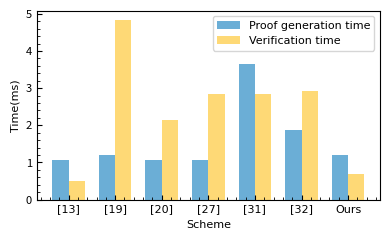

Write the Python code that produced this figure. (Note: this script raises an exception after producing the figure.)
import numpy as np
import matplotlib.pyplot as plt
from matplotlib.font_manager import FontProperties

# Time constants (in milliseconds)
Th = 0.121935    # Time of one-way hash function
Tsm = 0.816450   # Time of scalar multiplication
Tpa = 0.068635   # Time of point addition
Tm = 0.001986    # Time of module addition
Txor = 0.003868  # Time of XOR operation
TSE = 0.018354   # Encryption time of AES
TDE = 0.015878   # Decryption time of AES
Tmod = 0.000263  # Time of mod operation
Ttree = 0.000001 # Time of delete tree

# Calculate times for each scheme
schemes = ['[13]', '[19]', '[20]', '[27]', '[31]', '[32]', 'Ours']

# Proof Generation times (in milliseconds)
proof_gen_times = [
    2*Th + 2*Txor + Tsm,                    # [13]
    3*Th + Tsm + 3*Tm,                      # [19]
    2*Th + Tsm + 2*Tm,                      # [20]
    2*Th + Tsm,                             # [27]
    2*Th + 4*Tsm + 2*Tpa + 3*Tm,           # [31]
    2*Th + 2*Tsm,                                      # [32] (not given)
    1.191077                                # Ours (given)
]

# Proof Verification times (in milliseconds)
proof_ver_times = [
    4*Th + 2*Txor,                          # [13]
    4*Th + 5*Tsm + 4*Tpa,                   # [19]
    3*Th + 2*Tsm + 2*Tpa + Tm,             # [20]
    2*Th + 3*Tsm + 2*Tpa,                  # [27]
    Th + 3*Tsm + 4*Tpa,                    # [31]
    4*Th + 3*Tsm,                          # [32]
    0.695541                               # Ours (given)
]

# Keep times in milliseconds (no conversion needed since input is already in ms)
proof_gen_times = np.array(proof_gen_times)
proof_ver_times = np.array(proof_ver_times)

# Create the visualization
plt.figure(figsize=(4, 2.5))
font = FontProperties(family='Times New Roman', size=8)

x = np.arange(len(schemes))
width = 0.35

fig, ax = plt.subplots(figsize=(4, 2.5))
rects1 = ax.bar(x - width/2, proof_gen_times, width, label='Proof generation time', color='#6BAED6')
rects2 = ax.bar(x + width/2, proof_ver_times, width, label='Verification time', color='#FED976')

# Customize the plot
ax.set_ylabel('Time(ms)', fontproperties=font)
ax.set_xticks(x)
ax.set_xticklabels(schemes, fontproperties=font)
ax.set_xlabel('Scheme', fontproperties=font)
ax.legend(prop=font, loc='upper right')

# Move ticks inside
ax.tick_params(axis='both', direction='in', which='both')
ax.minorticks_on()

# Remove grid
ax.grid(False)

# Set font size for tick labels
ax.tick_params(axis='both', which='major', labelsize=8)

# Adjust layout
plt.tight_layout()

# Save plot
plt.savefig('D:/wp123/Code/python/ZKP-Auth/access/computational.pdf', format='pdf', dpi=300, bbox_inches='tight')

# Display plot
plt.show()

# Print the calculated times
print("\nProof Generation Times (ms):")
for scheme, time in zip(schemes, proof_gen_times):
    print(f"{scheme}: {time:.6f}")

print("\nProof Verification Times (ms):")
for scheme, time in zip(schemes, proof_ver_times):
    print(f"{scheme}: {time:.6f}")